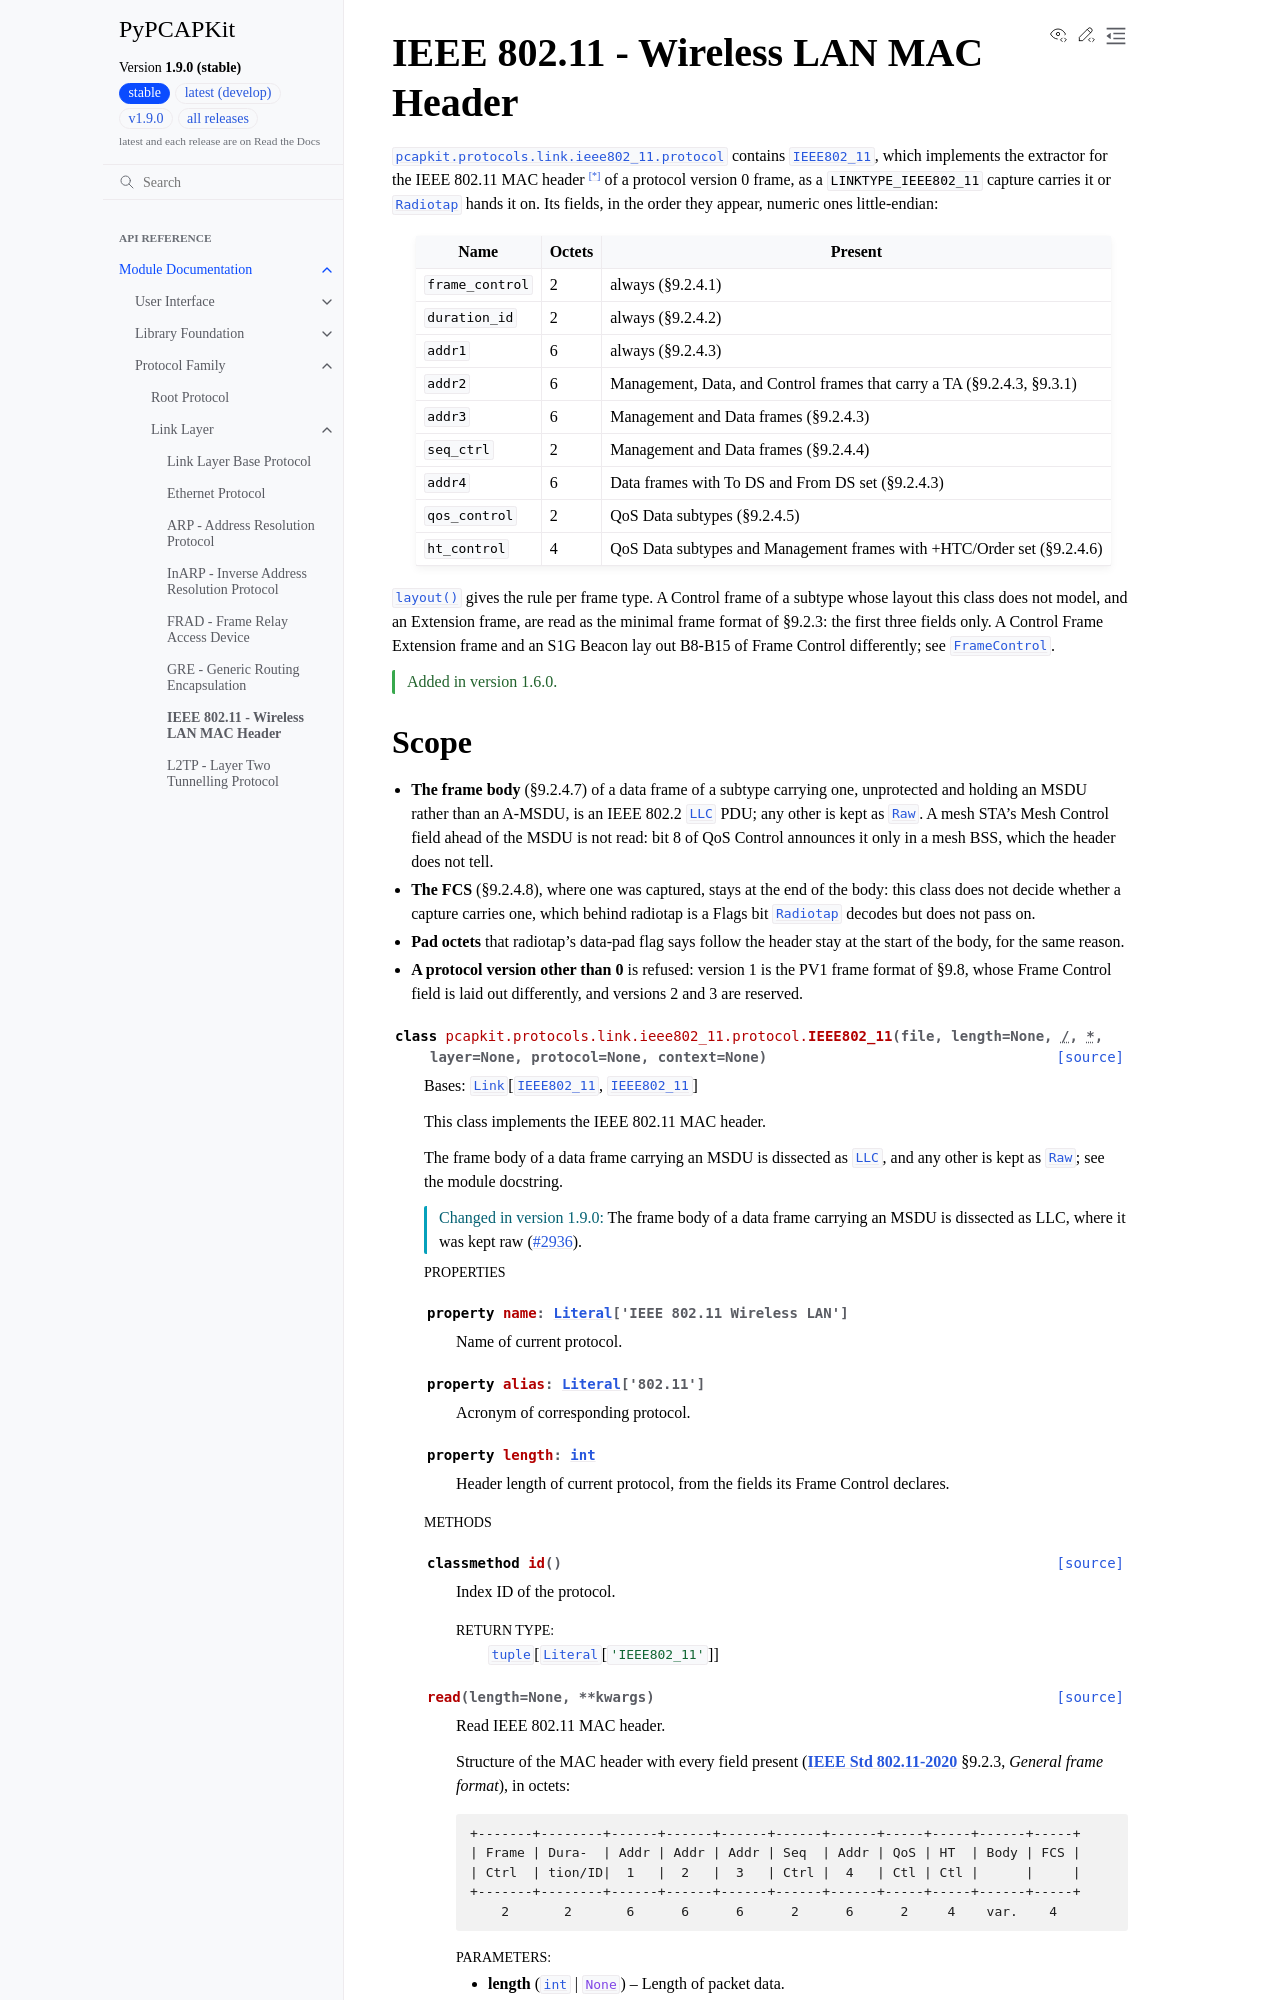

repository: JarryShaw/PyPCAPKit · page: pcapkit/protocols/link/ieee802_11.html · generator: sphinx

IEEE 802.11 - Wireless LAN MAC Header
=====================================

.. module:: pcapkit.protocols.link.ieee802_11
.. module:: pcapkit.protocols.link.ieee802_11.protocol

:mod:`pcapkit.protocols.link.ieee802_11.protocol` contains
:class:`~pcapkit.protocols.link.ieee802_11.protocol.IEEE802_11`, which implements
the extractor for the IEEE 802.11 MAC header [*]_ of a protocol version 0
frame, as a ``LINKTYPE_IEEE802_11`` capture carries it or
:class:`~pcapkit.protocols.link.radiotap.protocol.Radiotap` hands it on. Its fields, in
the order they appear, numeric ones little-endian:

.. table::
